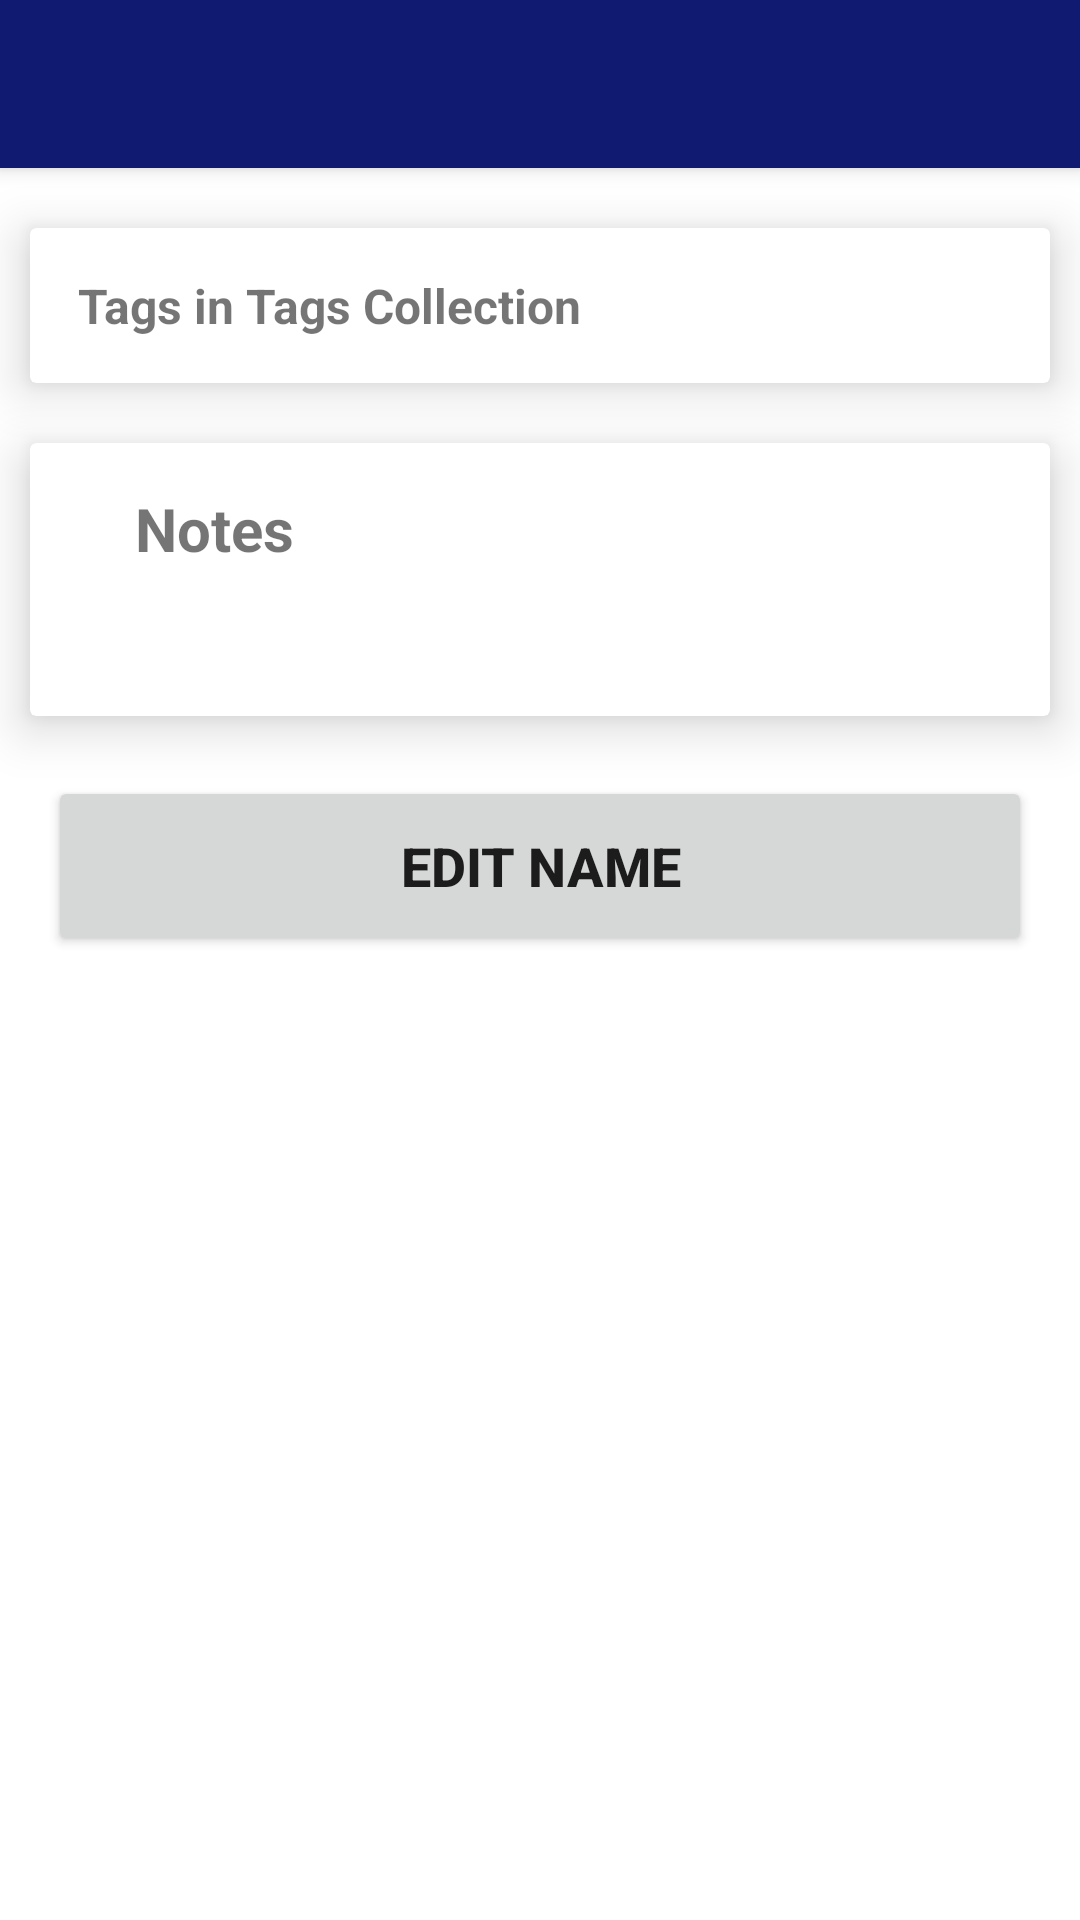

The Android layout XML behind this screen, and the referenced resources:
<!-- AndroidManifest.xml: application theme Theme.Asami -->
<!-- res/layout/fragment_name_details.xml -->
<?xml version="1.0" encoding="utf-8"?>
<LinearLayout xmlns:android="http://schemas.android.com/apk/res/android"
    xmlns:app="http://schemas.android.com/apk/res-auto"
    xmlns:tools="http://schemas.android.com/tools"
    android:layout_width="match_parent"
    android:layout_height="match_parent"
    android:orientation="vertical"
    tools:context=".fragments.NameDetailsFragment">

    <androidx.appcompat.widget.Toolbar
        android:id="@+id/toolbar"
        style="@style/Widget.MaterialComponents.Toolbar.Primary"
        android:layout_width="match_parent"
        android:layout_height="?attr/actionBarSize"
        android:layout_gravity="center">

        <TextView
            android:id="@+id/toolbar_title"
            style="@style/TextAppearance.Material3.ActionBar.Title"
            android:layout_width="wrap_content"
            android:layout_height="wrap_content"
            android:layout_gravity="center"
            android:textColor="@color/white"
            tools:text="Title" />

        <ImageButton
            android:id="@+id/toolbar_back_button"
            android:layout_width="wrap_content"
            android:layout_height="wrap_content"
            android:background="@drawable/ic_back_arrow"
            android:scaleType="centerCrop" />

        <ImageButton
            android:id="@+id/toolbar_delete_button"
            android:layout_width="wrap_content"
            android:layout_marginEnd="16dp"
            android:layout_gravity="end"
            android:layout_height="wrap_content"
            android:background="@drawable/ic_delete_white"
            android:scaleType="centerCrop" />


    </androidx.appcompat.widget.Toolbar>


    <androidx.cardview.widget.CardView
        android:layout_width="match_parent"
        android:layout_height="wrap_content"
        android:layout_marginHorizontal="10dp"
        android:layout_marginTop="20dp"
        android:elevation="10dp"

        app:cardElevation="10dp">

        <LinearLayout
            android:layout_width="match_parent"
            android:layout_height="match_parent"
            android:orientation="vertical">


            <TextView
                android:layout_width="match_parent"
                android:layout_height="wrap_content"
                android:layout_marginHorizontal="16dp"
                android:layout_marginVertical="15dp"
                android:text="@string/tags_in_tags_collection"
                android:textSize="16sp"
                android:textStyle="bold" />

            <androidx.recyclerview.widget.RecyclerView
                android:id="@+id/name_details_rec_view"
                android:layout_width="match_parent"
                android:layout_height="wrap_content"
                android:orientation="horizontal"
                android:paddingHorizontal="5dp"
                app:layoutManager="androidx.recyclerview.widget.LinearLayoutManager"
                />

        </LinearLayout>


    </androidx.cardview.widget.CardView>


    <androidx.cardview.widget.CardView
        android:layout_width="match_parent"
        android:layout_height="wrap_content"
        android:layout_marginHorizontal="10dp"
        android:layout_marginTop="20dp"
        android:elevation="10dp"

        app:cardElevation="10dp">

        <LinearLayout
            android:layout_width="match_parent"
            android:layout_height="match_parent"
            android:orientation="vertical">

            <TextView
                android:layout_width="match_parent"
                android:layout_height="wrap_content"
                android:layout_marginHorizontal="35dp"
                android:layout_marginTop="15dp"

                android:text="@string/add_new_name_placeholder_notes"
                android:textSize="20sp"
                android:textStyle="bold" />

            <TextView
                android:layout_width="match_parent"
                android:layout_height="wrap_content"
                tools:text="Note placeholder text"
                android:layout_margin="15dp"
                android:id="@+id/note_text"/>

        </LinearLayout>
    </androidx.cardview.widget.CardView>

    <Button
        android:id="@+id/edit_name_button"
        android:layout_width="match_parent"
        android:layout_height="wrap_content"
        android:layout_marginHorizontal="16dp"
        android:layout_marginTop="20dp"
        android:minHeight="60dp"
        android:text="@string/edit_name"
        android:textSize="18sp"
        android:textStyle="bold"/>

    <TextView
        android:layout_width="match_parent"
        android:layout_height="wrap_content"
        android:gravity="center"
        android:id="@+id/date_added_text"
        tools:text="Date added: 00.00.0000"
        android:textStyle="italic"/>

    <TextView
        android:layout_width="match_parent"
        android:layout_height="wrap_content"
        android:gravity="center"
        android:id="@+id/date_modified_text"
        tools:text="Date modified: 00.00.0000"
        android:textStyle="italic"/>

</LinearLayout>
<!-- resources referenced by this layout -->
<resources>
  <color name="white">#FFFFFFFF</color>
  <string name="add_new_name_placeholder_notes">Notes</string>
  <string name="edit_name">Edit Name</string>
  <string name="tags_in_tags_collection">Tags in Tags Collection</string>
  <style name="Theme.Asami" parent="Theme.MaterialComponents.DayNight.NoActionBar">
          
          <item name="colorPrimary">@color/blue_dark_500</item>
          <item name="colorPrimaryVariant">@color/blue_dark_700</item>
          <item name="colorOnPrimary">@color/white</item>
          
          <item name="colorSecondary">@color/black_outline</item>
          <item name="colorSecondaryVariant">@color/teal_700</item>
          <item name="colorOnSecondary">@color/black</item>
          
          <item name="android:statusBarColor" tools:targetApi="l">?attr/colorPrimaryVariant</item>
          
      </style>
  <color name="blue_dark_500">#111A71</color>
  <color name="blue_dark_700">#111A71</color>
  <color name="black_outline">#000000</color>
  <color name="teal_700">#FF018786</color>
  <color name="black">#FF000000</color>
</resources>
